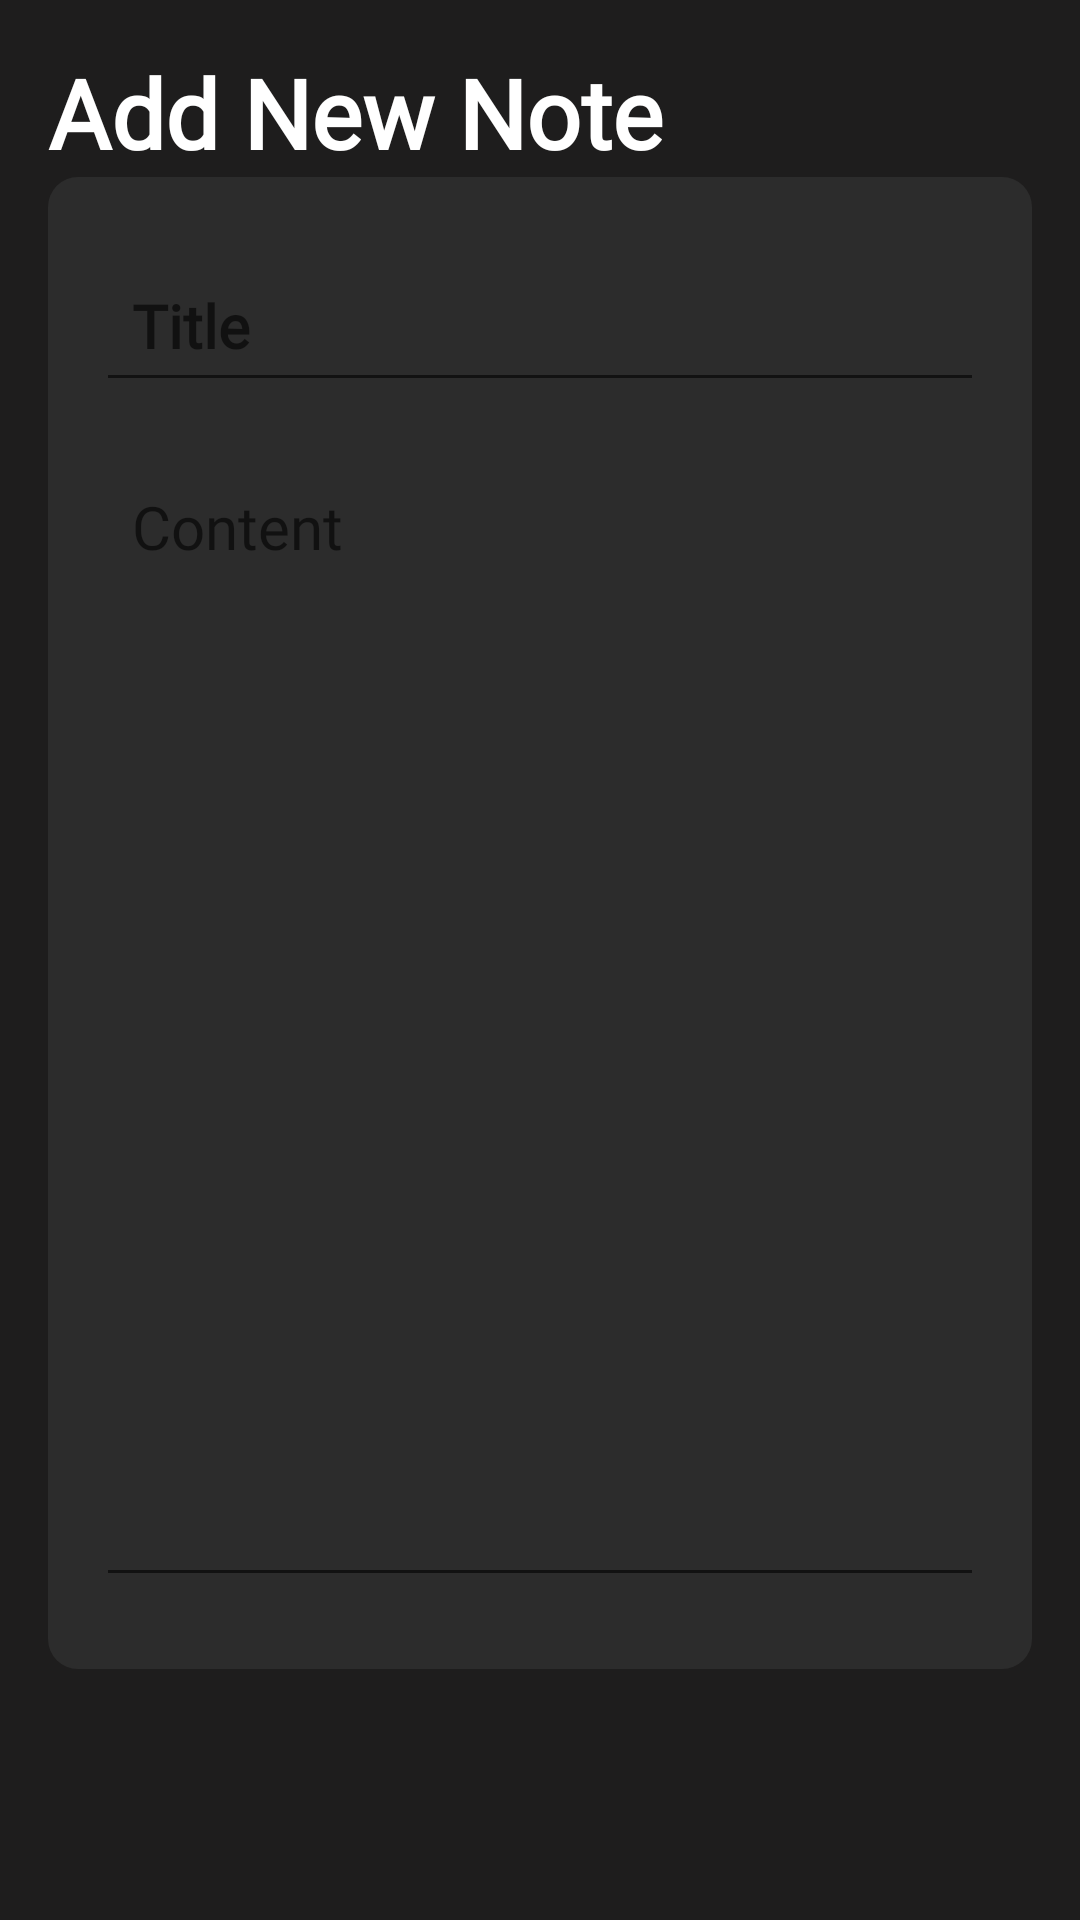

This screen was rendered from an Android layout file. Write that file and the resources it references.
<!-- AndroidManifest.xml: application theme Theme.Trail4 -->
<!-- res/layout/activity_notes_details.xml -->
<?xml version="1.0" encoding="utf-8"?>
<RelativeLayout xmlns:android="http://schemas.android.com/apk/res/android"
    xmlns:app="http://schemas.android.com/apk/res-auto"
    xmlns:tools="http://schemas.android.com/tools"
    android:layout_width="match_parent"
    android:layout_height="match_parent"
    android:background="#1e1d1d"

    android:padding="16dp"
    tools:context=".NotesDetailsActivity">

    <RelativeLayout
        android:layout_width="match_parent"
        android:layout_height="wrap_content"
        android:id="@+id/title_bar_layout">

        <TextView
            android:id="@+id/page_title"
            android:layout_width="wrap_content"
            android:layout_height="wrap_content"
            android:text="Add New Note"
            android:fontFamily="@font/raleway"
            android:textColor="@color/white"
            android:textSize="32sp"
            android:textStyle="bold" />

        <ImageButton
            android:id="@+id/save_note_btn"
            android:layout_width="36dp"
            android:layout_height="36dp"
            android:layout_alignParentEnd="true"
            android:layout_centerVertical="true"
            android:background="?attr/selectableItemBackgroundBorderless"
            android:src="@drawable/ic_done"
            app:tint="@color/colorPrimary" />

    </RelativeLayout>

    <LinearLayout
        android:layout_width="match_parent"
        android:layout_height="wrap_content"
        android:layout_below="@+id/title_bar_layout"
        android:orientation="vertical"
        android:padding="16dp"
        android:background="@drawable/malefemalenotfocus">

        <EditText
            android:id="@+id/notes_title_text"
            android:layout_width="match_parent"
            android:layout_height="wrap_content"
            android:hint="Title"
            android:textSize="20sp"
            android:textStyle="bold"
            android:fontFamily="@font/raleway"
            android:layout_marginVertical="8dp"
            android:padding="12dp"
            android:textColor="@color/white"/>

        <EditText
            android:id="@+id/notes_content_text"
            android:layout_width="match_parent"
            android:layout_height="wrap_content"
            android:hint="Content"
            android:fontFamily="@font/raleway"
            android:textSize="20sp"
            android:gravity="top"
            android:minLines="15"
            android:layout_marginVertical="8dp"
            android:padding="12dp"
            android:textColor="@color/white"/>

    </LinearLayout>

    <TextView
        android:id="@+id/delete_note_text_view_btn"
        android:layout_width="match_parent"
        android:layout_height="wrap_content"
        android:text="Delete Note"
        android:visibility="gone"
        android:fontFamily="@font/raleway"
        android:layout_alignParentBottom="true"
        android:gravity="center"
        android:textSize="18sp"
        android:textColor="@color/colorPrimary"/>


</RelativeLayout>
<!-- resources referenced by this layout -->
<resources>
  <color name="colorPrimary">#2B66CF</color>
  <color name="white">#FFFFFFFF</color>
  <!-- drawable malefemalenotfocus (drawable) -->
  <?xml version="1.0" encoding="utf-8"?>
  <shape xmlns:android="http://schemas.android.com/apk/res/android"
      android:shape="rectangle">
  
      <solid android:color="#2c2c2c"/>
      <corners android:radius="10dp"/>
  
  </shape>
  <style name="Theme.Trail4" parent="Theme.MaterialComponents.DayNight.DarkActionBar">
          
          <item name="colorPrimary">@color/purple_500</item>
          <item name="colorPrimaryVariant">@color/purple_700</item>
          <item name="colorOnPrimary">@color/white</item>
          
          <item name="colorSecondary">@color/teal_200</item>
          <item name="colorSecondaryVariant">@color/teal_700</item>
          <item name="colorOnSecondary">@color/black</item>
          
          <item name="android:statusBarColor" tools:targetApi="l">?attr/colorPrimaryVariant</item>
          
      </style>
  <color name="purple_500">#FF6200EE</color>
  <color name="purple_700">#FF3700B3</color>
  <color name="teal_200">#FF03DAC5</color>
  <color name="teal_700">#FF018786</color>
  <color name="black">#FF000000</color>
</resources>
